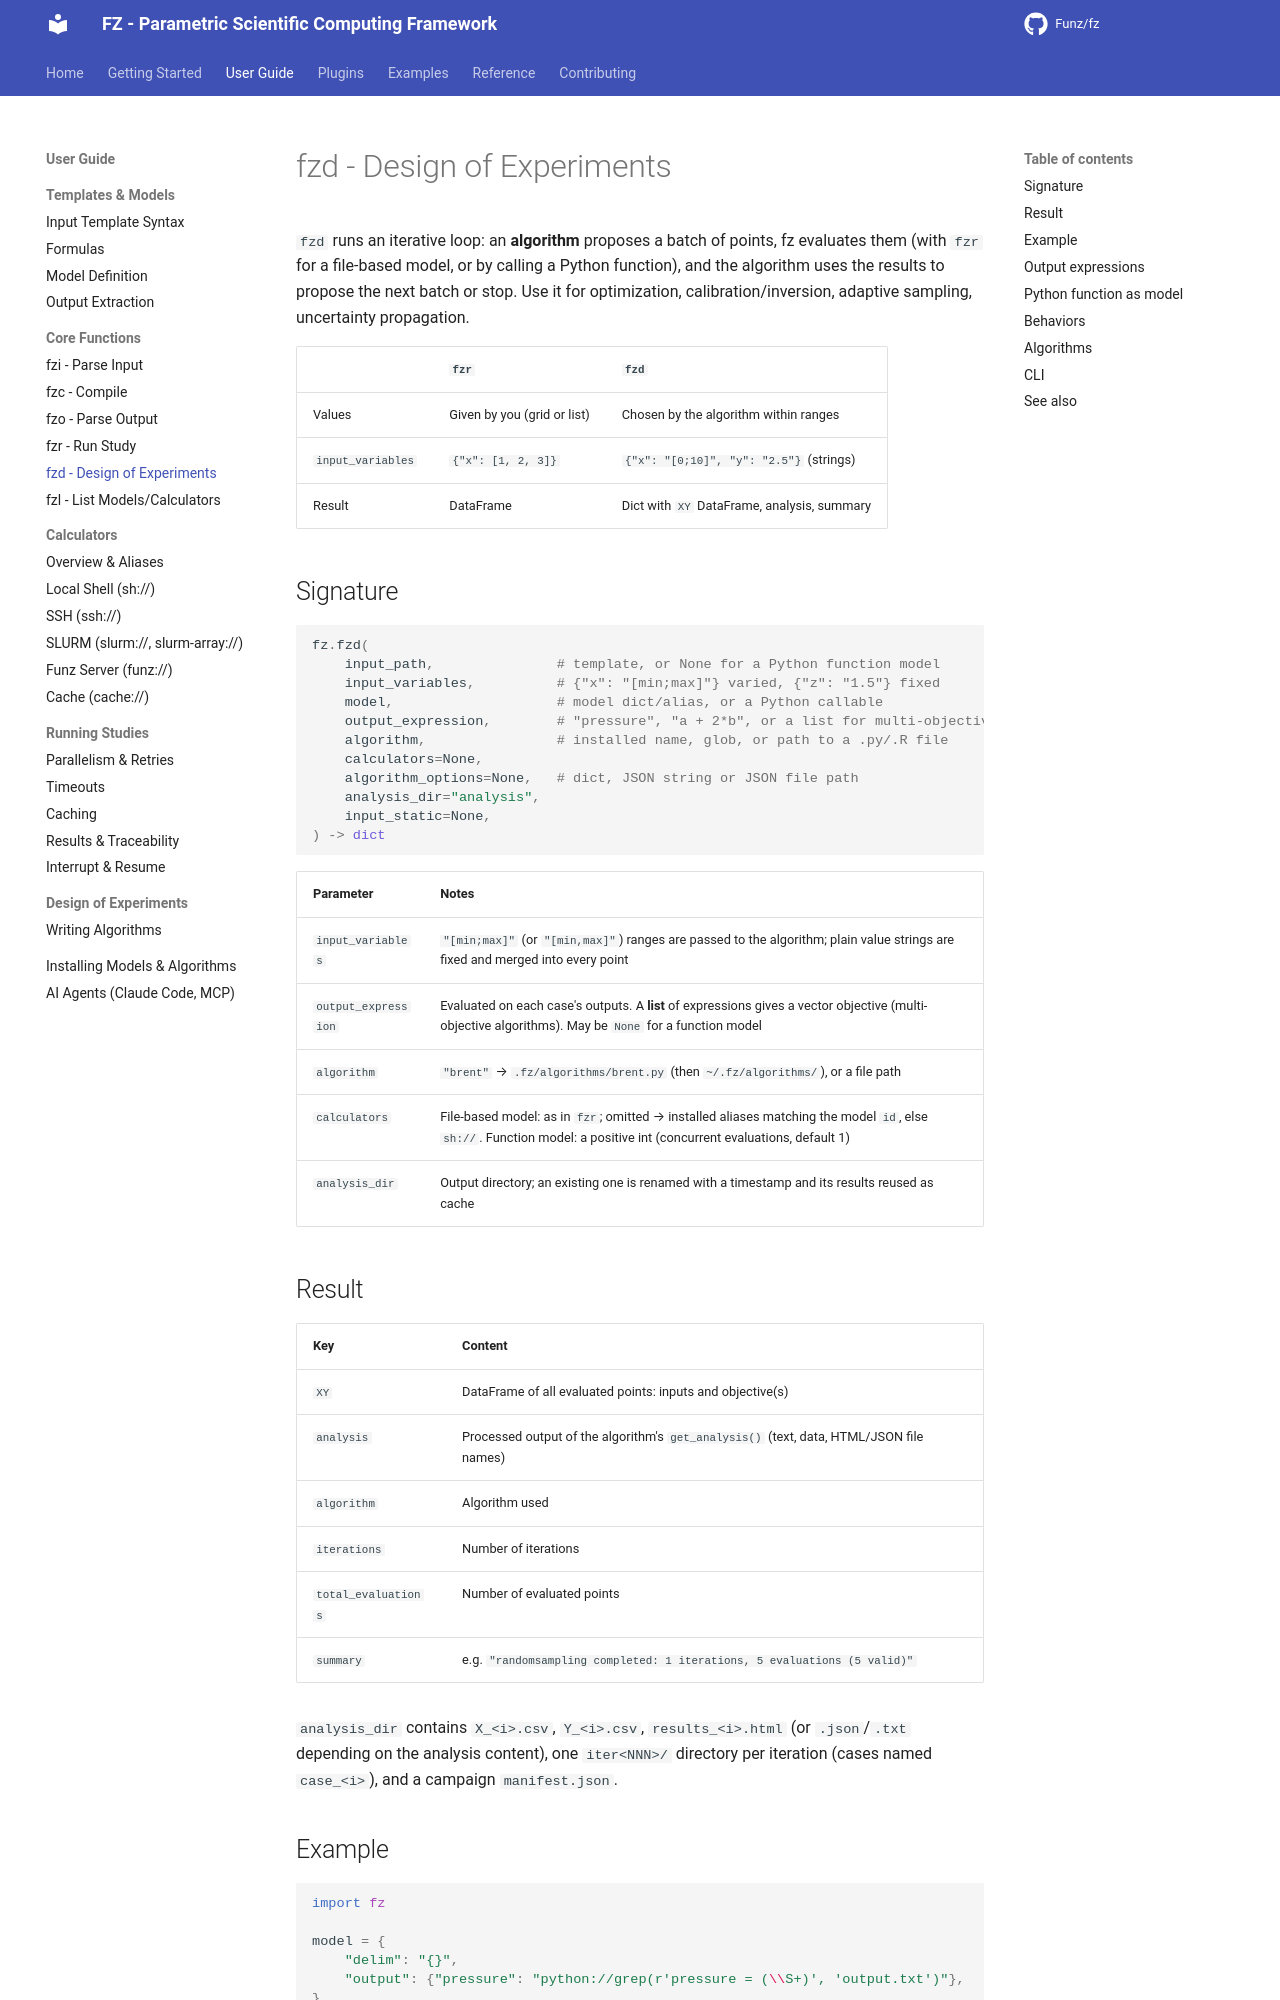

repository: Funz/fz.github.io · page: user-guide/core-functions/fzd/index.html · generator: mkdocs

# fzd - Design of Experiments

`fzd` runs an iterative loop: an **algorithm** proposes a batch of points, fz evaluates
them (with `fzr` for a file-based model, or by calling a Python function), and the
algorithm uses the results to propose the next batch or stop. Use it for optimization,
calibration/inversion, adaptive sampling, uncertainty propagation.

| | `fzr` | `fzd` |
|--|-------|-------|
| Values | Given by you (grid or list) | Chosen by the algorithm within ranges |
| `input_variables` | `{"x": [1, 2, 3]}` | `{"x": "[0;10]", "y": "2.5"}` (strings) |
| Result | DataFrame | Dict with `XY` DataFrame, analysis, summary |

## Signature

```python
fz.fzd(
    input_path,               # template, or None for a Python function model
    input_variables,          # {"x": "[min;max]"} varied, {"z": "1.5"} fixed
    model,                    # model dict/alias, or a Python callable
    output_expression,        # "pressure", "a + 2*b", or a list for multi-objective
    algorithm,                # installed name, glob, or path to a .py/.R file
    calculators=None,
    algorithm_options=None,   # dict, JSON string or JSON file path
    analysis_dir="analysis",
    input_static=None,
) -> dict
```

| Parameter | Notes |
|-----------|-------|
| `input_variables` | `"[min;max]"` (or `"[min,max]"`) ranges are passed to the algorithm; plain value strings are fixed and merged into every point |
| `output_expression` | Evaluated on each case's outputs. A **list** of expressions gives a vector objective (multi-objective algorithms). May be `None` for a function model |
| `algorithm` | `"brent"` → `.fz/algorithms/brent.py` (then `~/.fz/algorithms/`), or a file path |
| `calculators` | File-based model: as in `fzr`; omitted → installed aliases matching the model `id`, else `sh://`. Function model: a positive int (concurrent evaluations, default 1) |
| `analysis_dir` | Output directory; an existing one is renamed with a timestamp and its results reused as cache |

## Result

| Key | Content |
|-----|---------|
| `XY` | DataFrame of all evaluated points: inputs and objective(s) |
| `analysis` | Processed output of the algorithm's `get_analysis()` (text, data, HTML/JSON file names) |
| `algorithm` | Algorithm used |
| `iterations` | Number of iterations |
| `total_evaluations` | Number of evaluated points |
| `summary` | e.g. `"randomsampling completed: 1 iterations, 5 evaluations (5 valid)"` |

`analysis_dir` contains `X_<i>.csv`, `Y_<i>.csv`, `results_<i>.html` (or `.json`/`.txt`
depending on the analysis content), one `iter<NNN>/` directory per iteration (cases
named `case_<i>`), and a campaign `manifest.json`.
